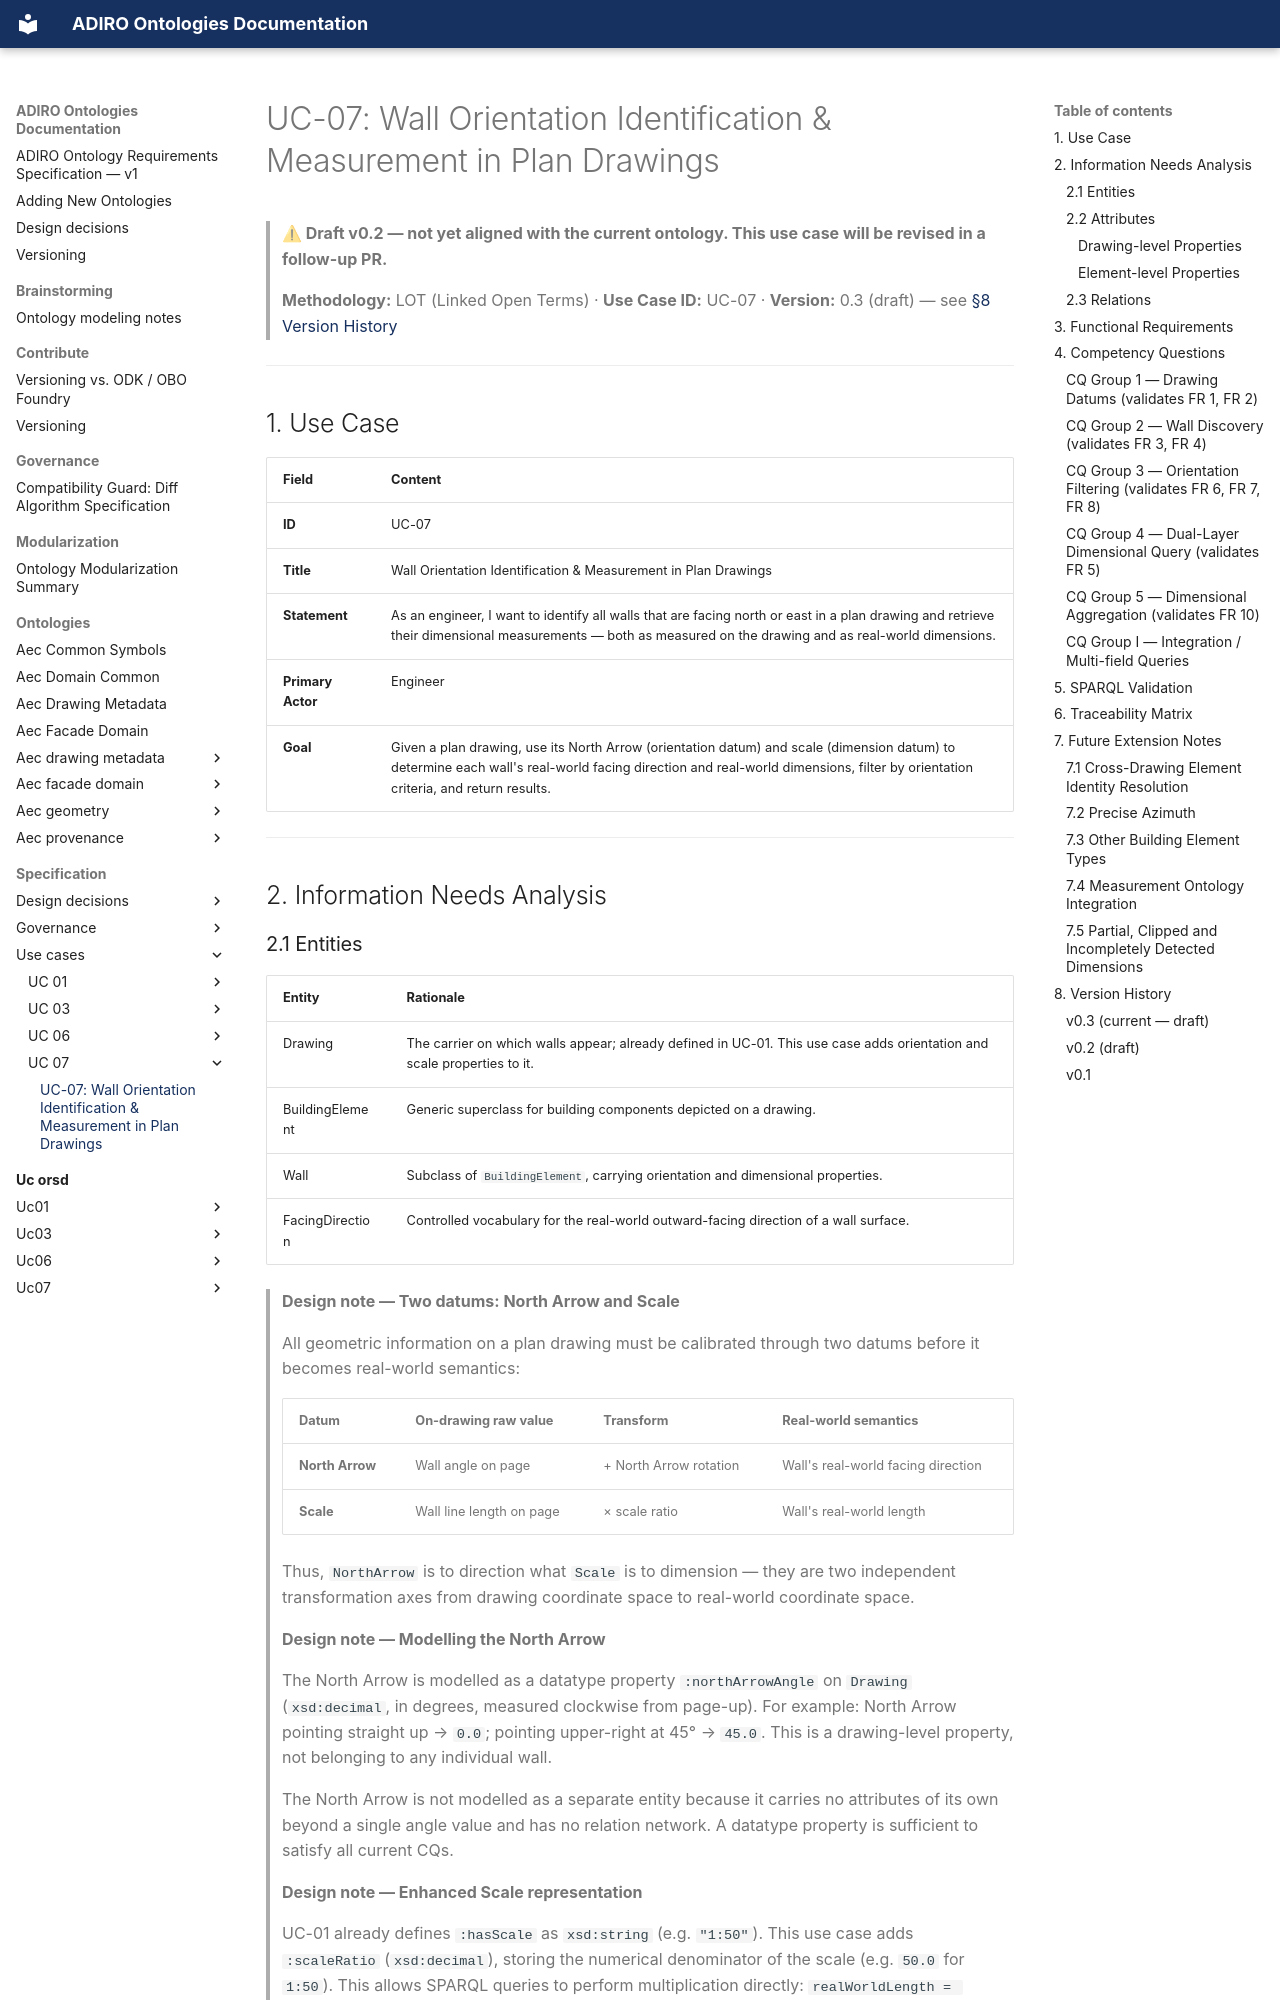

repository: BuroHappoldMachineLearning/ADIRO · page: specification/use-cases/UC-07/UC-07 Wall Orientation Identification & Measurement in Plan Drawings/index.html · generator: mkdocs

# UC-07: Wall Orientation Identification & Measurement in Plan Drawings

> **⚠ Draft v0.2 — not yet aligned with the current ontology. This use case will be revised in a follow-up PR.**
>
> **Methodology:** LOT (Linked Open Terms) · **Use Case ID:** UC-07 · **Version:** 0.3 (draft) — see [§8 Version History](#8-version-history)

---

## 1. Use Case

|Field|Content|
|---|---|
|**ID**|UC-07|
|**Title**|Wall Orientation Identification & Measurement in Plan Drawings|
|**Statement**|As an engineer, I want to identify all walls that are facing north or east in a plan drawing and retrieve their dimensional measurements — both as measured on the drawing and as real-world dimensions.|
|**Primary Actor**|Engineer|
|**Goal**|Given a plan drawing, use its North Arrow (orientation datum) and scale (dimension datum) to determine each wall's real-world facing direction and real-world dimensions, filter by orientation criteria, and return results.|

---

## 2. Information Needs Analysis
